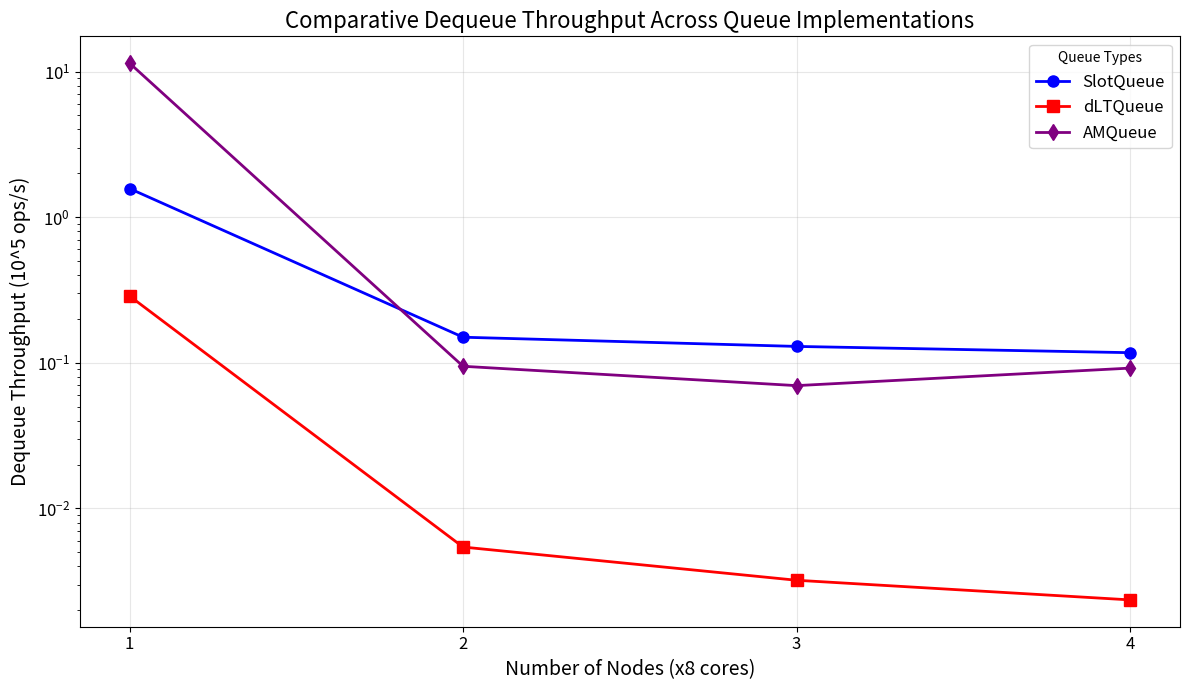
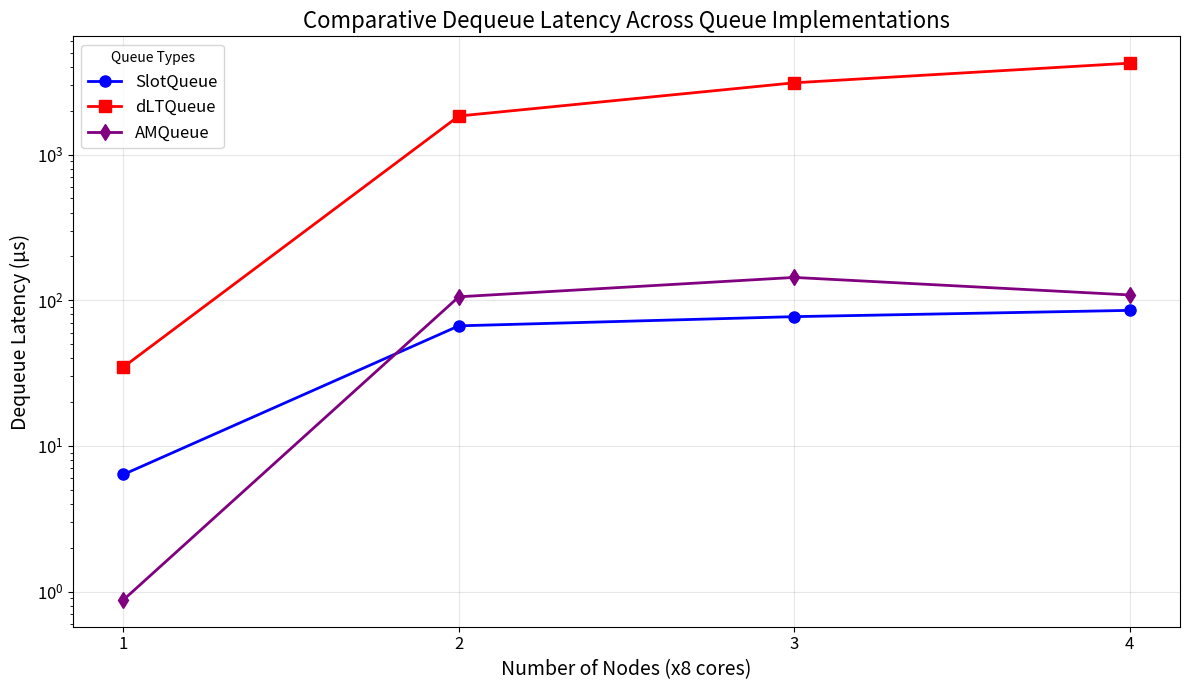
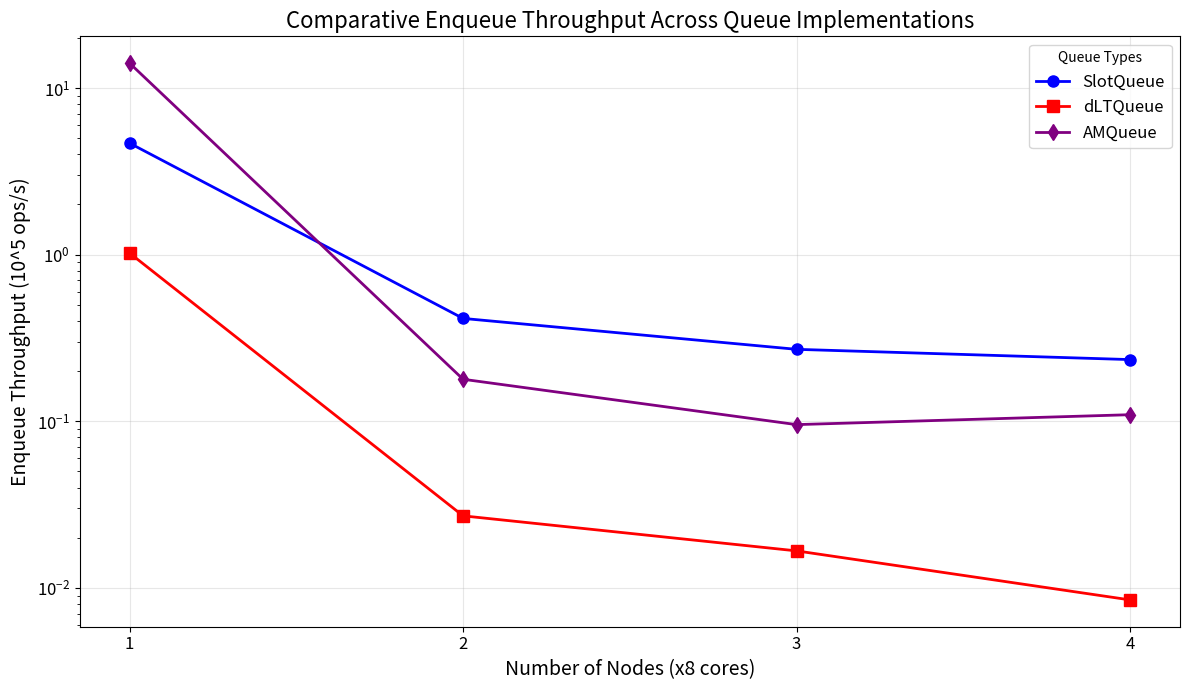
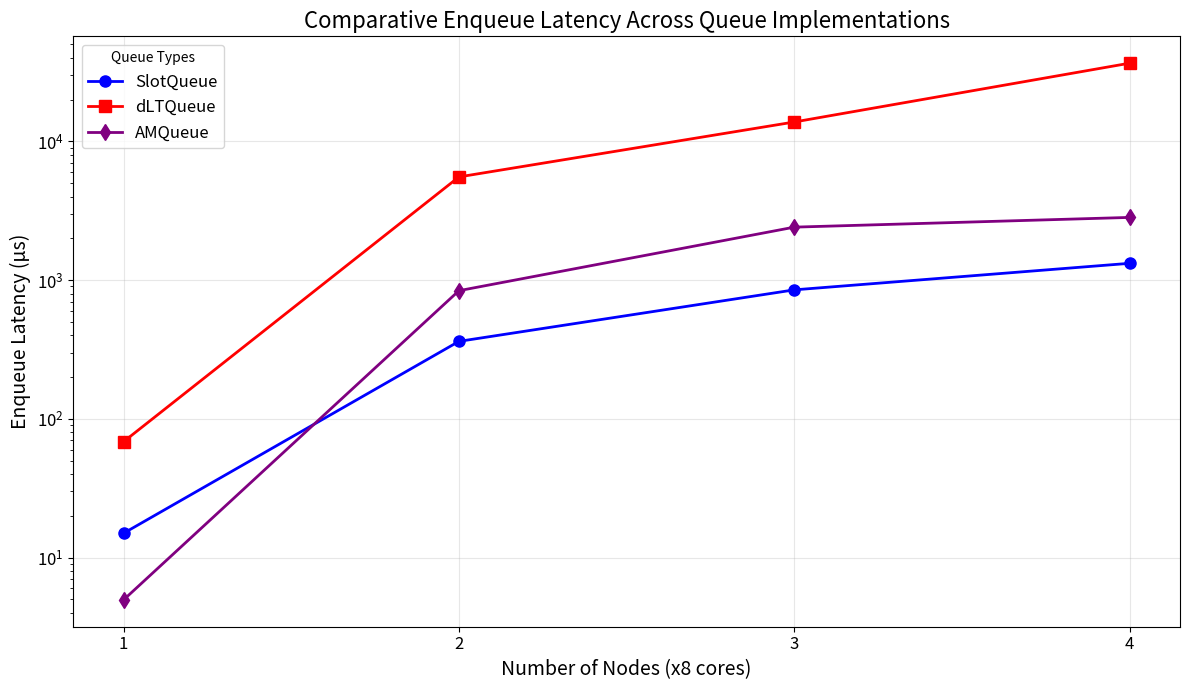
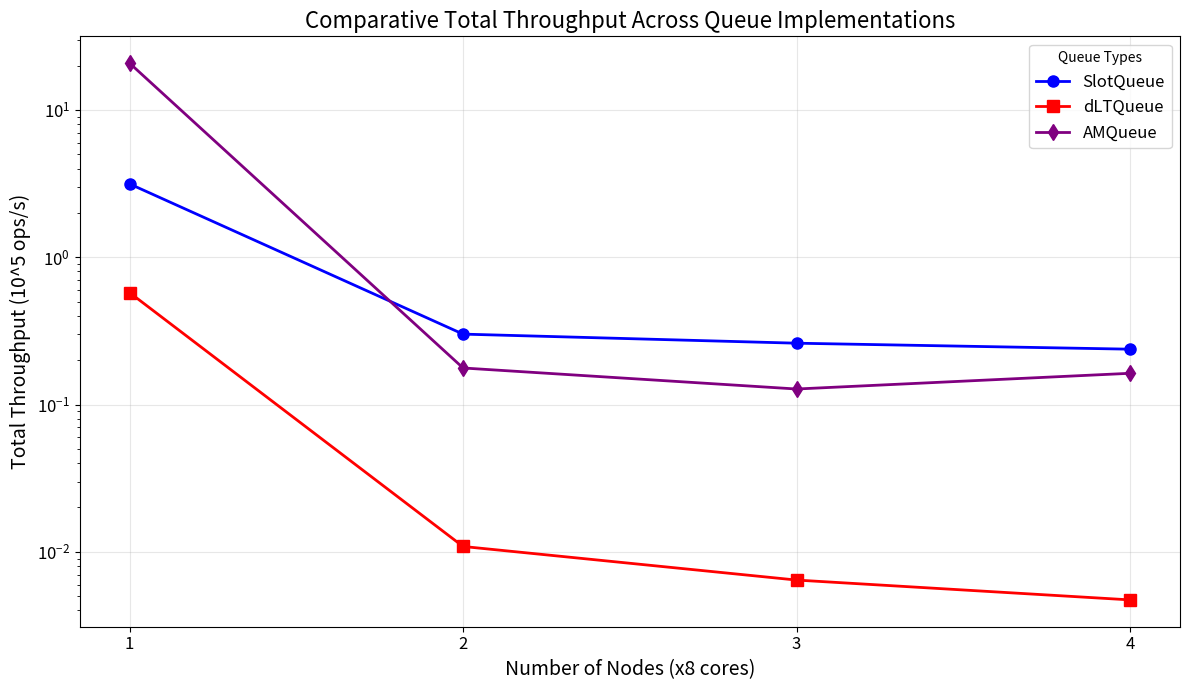

Here is the Python script that generated these plots, in order:
import matplotlib.pyplot as plt
import os

output_dir = "non-rdma-cluster/all/by-nodes"
os.makedirs(output_dir, exist_ok=True)

nodes = [1, 2, 3, 4]

queue_data = {
    "SlotQueue": {
        "dequeue_throughput": [1.57149, 0.149915, 0.129626, 0.117402],
        "dequeue_latency": [6.3634, 66.7044, 77.1452, 85.1772],
        "enqueue_throughput": [4.66741, 0.414245, 0.270233, 0.234497],
        "enqueue_latency": [14.9976, 362.104, 851.116, 1321.98],
        "total_throughput": [3.14455, 0.30058, 0.260807, 0.237505],
    },
    "dLTQueue": {
        "dequeue_throughput": [0.287441, 0.00543658, 0.00321616, 0.00235801],
        "dequeue_latency": [34.7898, 1839.39, 3109.3, 4240.87],
        "enqueue_throughput": [1.02183, 0.0270633, 0.0166776, 0.008472],
        "enqueue_latency": [68.5043, 5542.55, 13791, 36591.1],
        "total_throughput": [0.574968, 0.0108759, 0.00643392, 0.00471908],
    },
    "AMQueue": {
        "dequeue_throughput": [11.4077, 0.0946985, 0.0697346, 0.0919903],
        "dequeue_latency": [0.8766, 105.598, 143.401, 108.707],
        "enqueue_throughput": [14.0963, 0.17869, 0.0954709, 0.109493],
        "enqueue_latency": [4.96583, 839.444, 2409.11, 2831.23],
        "total_throughput": [20.7573, 0.177045, 0.127443, 0.162925],
    },
}

metrics = [
    "dequeue_throughput",
    "dequeue_latency",
    "enqueue_throughput",
    "enqueue_latency",
    "total_throughput",
]

metric_labels = {
    "dequeue_throughput": ("Dequeue Throughput", "10^5 ops/s"),
    "dequeue_latency": ("Dequeue Latency", "μs"),
    "enqueue_throughput": ("Enqueue Throughput", "10^5 ops/s"),
    "enqueue_latency": ("Enqueue Latency", "μs"),
    "total_throughput": ("Total Throughput", "10^5 ops/s"),
}

queue_styles = {
    "SlotQueue": {"color": "blue", "marker": "o"},
    "dLTQueue": {"color": "red", "marker": "s"},
    "AMQueue": {"color": "purple", "marker": "d"},
}

for metric in metrics:
    plt.figure(figsize=(12, 7))

    for queue_name, queue_metrics in queue_data.items():
        style = queue_styles[queue_name]
        plt.plot(
            nodes,
            queue_metrics[metric],
            color=style["color"],
            marker=style["marker"],
            linestyle="-",
            label=queue_name,
            linewidth=2,
            markersize=8,
        )

    title, unit = metric_labels[metric]
    plt.title(f"Comparative {title} Across Queue Implementations", fontsize=16)
    plt.xlabel("Number of Nodes (x8 cores)", fontsize=14)
    plt.ylabel(f"{title} ({unit})", fontsize=14)

    plt.yscale("log")  # Set y-axis to logarithmic scale
    plt.grid(True, alpha=0.3)
    plt.legend(title="Queue Types", loc="best", fontsize=12)

    plt.xticks(nodes, [str(int(node)) for node in nodes], fontsize=12)
    plt.yticks(fontsize=12)

    plt.tight_layout()

    filename = f"{output_dir}/{metric}_comparison.png"
    plt.savefig(filename, dpi=300)
    plt.close()

print(
    "All comparative plots have been generated in the 'non-rdma-cluster/all/by-nodes' folder."
)
